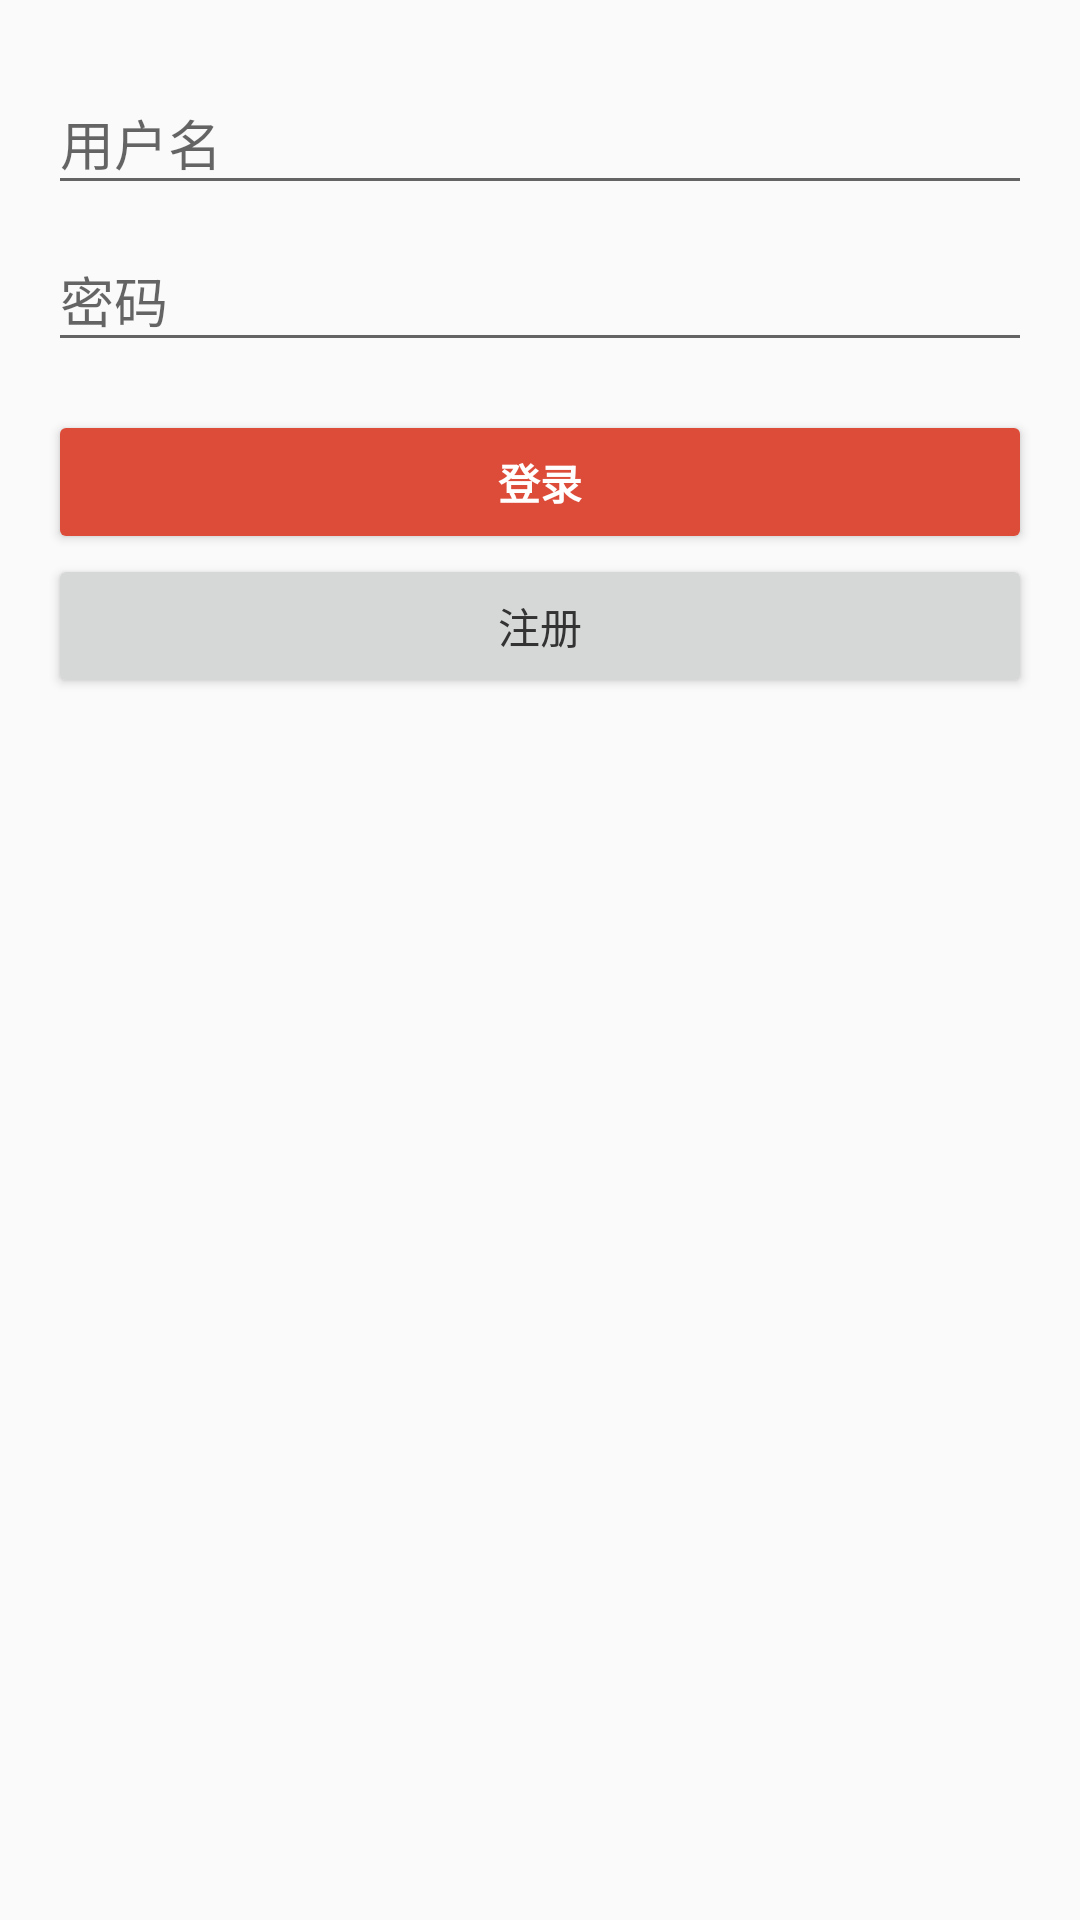

Write the Android layout XML for this screen, with the resource values it uses.
<!-- AndroidManifest.xml: application theme AppTheme -->
<!-- res/layout/activity_login.xml -->
<LinearLayout xmlns:android="http://schemas.android.com/apk/res/android"
    xmlns:tools="http://schemas.android.com/tools"
    android:layout_width="match_parent"
    android:layout_height="match_parent"
    android:gravity="center_horizontal"
    android:orientation="vertical"
    android:paddingBottom="@dimen/activity_vertical_margin"
    android:paddingLeft="@dimen/activity_horizontal_margin"
    android:paddingRight="@dimen/activity_horizontal_margin"
    android:paddingTop="@dimen/activity_vertical_margin"
    tools:context="timeroute.androidbaby.ui.activity.LoginActivity">

    
    <ProgressBar
        android:id="@+id/login_progress"
        style="?android:attr/progressBarStyleLarge"
        android:layout_width="wrap_content"
        android:layout_height="wrap_content"
        android:layout_marginBottom="8dp"
        android:visibility="gone" />

    <ScrollView
        android:id="@+id/login_form"
        android:layout_width="match_parent"
        android:layout_height="match_parent">

        <LinearLayout
            android:id="@+id/username_login_form"
            android:layout_width="match_parent"
            android:layout_height="wrap_content"
            android:orientation="vertical">

            <android.support.design.widget.TextInputLayout
                android:layout_width="match_parent"
                android:layout_height="wrap_content">

                <EditText
                    android:id="@+id/username"
                    android:layout_width="match_parent"
                    android:layout_height="wrap_content"
                    android:hint="@string/prompt_username"
                    android:inputType="textEmailAddress"
                    android:maxLines="1"
                    android:singleLine="true" />

            </android.support.design.widget.TextInputLayout>

            <android.support.design.widget.TextInputLayout
                android:layout_width="match_parent"
                android:layout_height="wrap_content">

                <EditText
                    android:id="@+id/password"
                    android:layout_width="match_parent"
                    android:layout_height="wrap_content"
                    android:hint="@string/prompt_password"
                    android:imeActionId="@+id/login"
                    android:imeActionLabel="@string/action_sign_in_short"
                    android:imeOptions="actionUnspecified"
                    android:inputType="textPassword"
                    android:maxLines="1"
                    android:singleLine="true" />

            </android.support.design.widget.TextInputLayout>

            <Button
                android:id="@+id/username_sign_in_button"
                style="?android:textAppearanceSmall"
                android:layout_width="match_parent"
                android:layout_height="wrap_content"
                android:layout_marginTop="16dp"
                android:backgroundTint="@color/colorPrimary"
                android:textColor="#fff"
                android:text="@string/action_sign_in"
                android:textStyle="bold" />

            <Button
                android:id="@+id/register_button"
                style="?android:textAppearanceSmall"
                android:layout_width="match_parent"
                android:layout_height="wrap_content"
                android:textColor="#333"
                android:text="@string/action_register"/>

        </LinearLayout>
    </ScrollView>
</LinearLayout>
<!-- resources referenced by this layout -->
<resources>
  <color name="colorPrimary">#DD4B39</color>
  <dimen name="activity_horizontal_margin">16dp</dimen>
  <dimen name="activity_vertical_margin">16dp</dimen>
  <string name="action_register">注册</string>
  <string name="action_sign_in">登录</string>
  <string name="action_sign_in_short">登录</string>
  <string name="prompt_password">密码</string>
  <string name="prompt_username">用户名</string>
  <style name="AppTheme" parent="Theme.AppCompat.Light.DarkActionBar">
          
          <item name="colorPrimary">@color/colorPrimary</item>
          <item name="colorPrimaryDark">@color/colorPrimaryDark</item>
          <item name="colorAccent">@color/colorAccent</item>
      </style>
  <color name="colorPrimaryDark">#DD4B39</color>
  <color name="colorAccent">#FF4081</color>
</resources>
